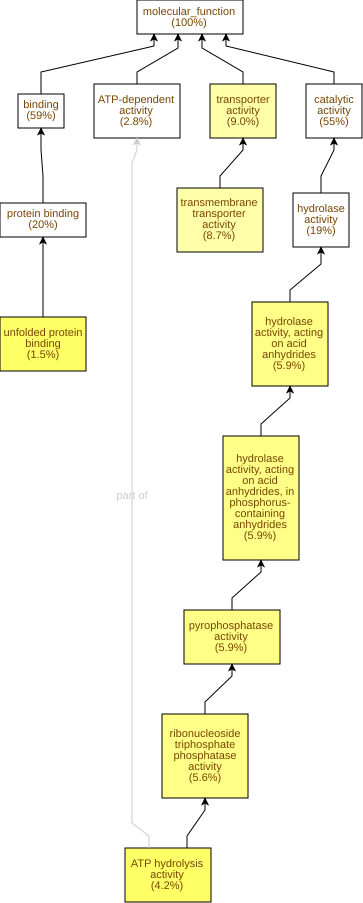

The file beside this chart, header and first rows:
GO Term	Study #	Study Freq.	Pop. Freq.	p-value	q-value	name	gene products
GO:0051082	21	1.5%	0.36%	6.51E-9	4.53E-6	unfolded protein binding	Cc02g13840,Cc11g13640,Cc10g11150,Cc04g05…
GO:0016887	60	4.2%	2.0%	1.63E-8	5.66E-6	ATP hydrolysis activity	Cc10g12180,Cc09g05750,Cc07g18240,Cc04g05…
GO:0017111	80	5.6%	3.2%	1.58E-7	3.66E-5	ribonucleoside triphosphate phosphatase …	Cc10g12180,Cc09g05750,Cc07g18240,Cc04g05…
GO:0016462	83	5.9%	3.3%	2.04E-7	3.66E-5	pyrophosphatase activity	Cc10g12180,Cc03g07220,Cc09g05750,Cc07g18…
GO:0016818	84	5.9%	3.4%	2.48E-7	3.66E-5	hydrolase activity, acting on acid anhyd…	Cc04g03430,Cc10g12180,Cc03g07220,Cc09g05…
GO:0016817	84	5.9%	3.4%	2.96E-7	3.66E-5	hydrolase activity, acting on acid anhyd…	Cc04g03430,Cc10g12180,Cc03g07220,Cc09g05…
GO:0005215	127	9.0%	6.1%	3.4E-6	3.39E-4	transporter activity	Cc08g09340,Cc11g10250,Cc03g05360,Cc06g20…
GO:0022857	123	8.7%	5.9%	8.63E-6	7.51E-4	transmembrane transporter activity	Cc08g09340,Cc11g10250,Cc03g05360,Cc06g20…
GO:0016860	10	0.71%	0.19%	1.78E-4	0.0138	intramolecular oxidoreductase activity	Cc09g07140,Cc09g03670,Cc05g10040,Cc02g37…
GO:0016787	264	19%	15%	2.38E-4	0.0166	hydrolase activity	Cc11g15940,Cc03g08990,Cc06g18950,Cc08g11…
GO:0051087	7	0.49%	0.1%	2.49E-4	0.0166	protein-folding chaperone binding	Cc01g14550,Cc01g05820,Cc05g14280,Cc09g08…
GO:0005509	34	2.4%	1.3%	3.38E-4	0.0196	calcium ion binding	Cc09g02780,Cc06g19800,Cc02g11770,Cc02g21…
GO:0016830	16	1.1%	0.44%	3.57E-4	0.0196	carbon-carbon lyase activity	Cc11g11130,Cc01g17720,Cc01g12240,Cc02g16…
GO:0008083	5	0.35%	0.05%	3.66E-4	0.0196	growth factor activity	Cc02g20030,Cc01g09790,Cc06g07510,Cc07g07…
GO:0016703	4	0.28%	0.03%	4.02E-4	0.0196	oxidoreductase activity, acting on singl…	Cc08g06700,Cc10g11980,Cc01g10220,Cc02g21…
GO:0015079	11	0.78%	0.25%	5.31E-4	0.0231	potassium ion transmembrane transporter …	Cc04g09380,Cc11g14500,Cc07g02380,Cc06g14…
GO:0046873	24	1.7%	0.84%	6.37E-4	0.0261	metal ion transmembrane transporter acti…	Cc11g14500,Cc06g01400,Cc07g14480,Cc07g14…
GO:0048018	5	0.35%	0.06%	7.58E-4	0.0293	receptor ligand activity	Cc02g20030,Cc01g09790,Cc06g07510,Cc07g07…
GO:0030545	5	0.35%	0.06%	7.58E-4	0.0293	signaling receptor regulator activity	Cc02g20030,Cc01g09790,Cc06g07510,Cc07g07…
GO:0030546	5	0.35%	0.06%	7.58E-4	0.0293	signaling receptor activator activity	Cc02g20030,Cc01g09790,Cc06g07510,Cc07g07…
GO:0005102	6	0.42%	0.09%	7.62E-4	0.0293	signaling receptor binding	Cc02g20030,Cc01g09790,Cc01g17180,Cc06g07…
GO:0031072	5	0.35%	0.07%	1.4E-3	0.0441	heat shock protein binding	Cc02g21370,Cc06g23520,Cc06g15710,Cc02g27…
GO:0042578	32	2.3%	1.4%	2.59E-3	0.0785	phosphoric ester hydrolase activity	Cc04g02120,Cc02g10300,Cc09g10240,Cc03g07…
GO:0016841	3	0.21%	0.03%	3.35E-3	0.0971	ammonia-lyase activity	Cc06g03980,Cc02g11230,Cc01g10880
GO:0010277	3	0.21%	0.03%	3.35E-3	0.0971	chlorophyllide a oxygenase activity	Cc08g06700,Cc10g11980,Cc01g10220
GO:0003755	12	0.85%	0.36%	4E-3	0.107	peptidyl-prolyl cis-trans isomerase acti…	Cc01g14220,Cc01g16410,Cc02g07590,Cc02g21…
GO:0060590	4	0.28%	0.05%	4.43E-3	0.114	ATPase regulator activity	Cc01g05820,Cc05g14280,Cc06g23520,Cc06g15…
GO:0016829	34	2.4%	1.5%	4.7E-3	0.117	lyase activity	Cc01g17720,Cc07g10580,Cc02g09750,Cc02g11…
GO:0016859	12	0.85%	0.37%	4.71E-3	0.117	cis-trans isomerase activity	Cc01g14220,Cc01g16410,Cc02g07590,Cc02g21…
GO:0016853	48	3.4%	2.3%	5.38E-3	0.125	isomerase activity	Cc01g16410,Cc02g07590,Cc04g03430,Cc07g14…
GO:0016791	26	1.8%	1.1%	6.8E-3	0.153	phosphatase activity	Cc04g02120,Cc02g10300,Cc09g10240,Cc03g07…
GO:0016831	10	0.71%	0.29%	6.81E-3	0.153	carboxy-lyase activity	Cc11g11130,Cc01g17720,Cc05g11120,Cc02g09…
GO:0016799	4	0.28%	0.06%	7.36E-3	0.155	hydrolase activity, hydrolyzing N-glycos…	Cc04g04560,Cc04g05090,Cc06g15700,Cc06g15…
GO:0019104	4	0.28%	0.06%	7.36E-3	0.155	DNA N-glycosylase activity	Cc04g04560,Cc04g05090,Cc06g15700,Cc06g15…
GO:0016813	3	0.21%	0.03%	7.77E-3	0.155	hydrolase activity, acting on carbon-nit…	Cc04g07930,Cc09g05270,Cc09g05280
GO:0042803	3	0.21%	0.03%	7.77E-3	0.155	protein homodimerization activity	Cc01g05820,Cc02g36930,Cc05g14280
GO:0042802	3	0.21%	0.03%	7.77E-3	0.155	identical protein binding	Cc01g05820,Cc02g36930,Cc05g14280
GO:0019139	3	0.21%	0.03%	7.77E-3	0.155	cytokinin dehydrogenase activity	Cc10g02380,Cc02g30100,Cc08g01180
GO:0004497	15	1.1%	0.55%	9.04E-3	0.161	monooxygenase activity	Cc07g10170,Cc06g22740,Cc04g02360,Cc09g09…
GO:0000774	2	0.14%	0.01%	9.34E-3	0.163	adenyl-nucleotide exchange factor activi…	Cc01g05820,Cc05g14280
GO:0051879	2	0.14%	0.01%	9.34E-3	0.163	Hsp90 protein binding	Cc06g23520,Cc06g15710
GO:0016863	2	0.14%	0.01%	9.34E-3	0.163	intramolecular oxidoreductase activity, …	Cc09g03670,Cc01g15960
GO:0003980	2	0.14%	0.01%	9.34E-3	0.163	UDP-glucose:glycoprotein glucosyltransfe…	Cc02g22690,Cc02g22700
GO:0004001	2	0.14%	0.01%	9.34E-3	0.163	adenosine kinase activity	Cc06g04020,Cc01g04370
GO:0015444	2	0.14%	0.01%	9.34E-3	0.163	P-type magnesium transporter activity	Cc07g14480,Cc07g14470
GO:0003883	2	0.14%	0.01%	9.34E-3	0.163	CTP synthase activity	Cc08g11820,Cc09g04460
GO:0008324	30	2.1%	1.4%	0.0116	0.172	monoatomic cation transmembrane transpor…	Cc06g13060,Cc07g14480,Cc02g32630,Cc10g05…
GO:0008234	15	1.1%	0.57%	0.0126	0.183	cysteine-type peptidase activity	Cc10g15790,Cc08g10320,Cc06g06810,Cc01g13…
GO:0003824	783	55%	52%	0.0127	0.183	catalytic activity	Cc11g15940,Cc06g18950,Cc06g19800,Cc07g09…
GO:0030151	3	0.21%	0.04%	0.0144	0.201	molybdenum ion binding	Cc07g00790,Cc09g04980,Cc10g14390
GO:0016864	3	0.21%	0.04%	0.0144	0.201	intramolecular oxidoreductase activity, …	Cc05g10040,Cc09g02110,Cc05g02520
GO:0003905	3	0.21%	0.04%	0.0144	0.201	alkylbase DNA N-glycosylase activity	Cc04g05090,Cc06g15700,Cc06g15000
GO:0005375	3	0.21%	0.04%	0.0144	0.201	copper ion transmembrane transporter act…	Cc08g01000,Cc06g02000,Cc01g13550
GO:0004332	3	0.21%	0.04%	0.0144	0.201	fructose-bisphosphate aldolase activity	Cc02g16950,Cc05g15430,Cc11g09330
GO:0003756	3	0.21%	0.04%	0.0144	0.201	protein disulfide isomerase activity	Cc05g10040,Cc09g02110,Cc05g02520
GO:0004372	3	0.21%	0.04%	0.0144	0.201	glycine hydroxymethyltransferase activit…	Cc02g22730,Cc07g07950,Cc07g07940
GO:0101005	9	0.64%	0.29%	0.0171	0.209	deubiquitinase activity	Cc04g15870,Cc10g15790,Cc08g02820,Cc05g10…
GO:0016701	9	0.64%	0.29%	0.0171	0.209	oxidoreductase activity, acting on singl…	Cc03g04260,Cc04g02360,Cc02g33320,Cc08g06…
GO:0019783	9	0.64%	0.29%	0.0171	0.209	ubiquitin-like protein peptidase activit…	Cc04g15870,Cc10g15790,Cc08g02820,Cc05g10…
GO:0003993	7	0.49%	0.2%	0.0182	0.211	acid phosphatase activity	Cc11g05820,Cc04g09270,Cc11g12020,Cc05g13…
... 636 more rows
